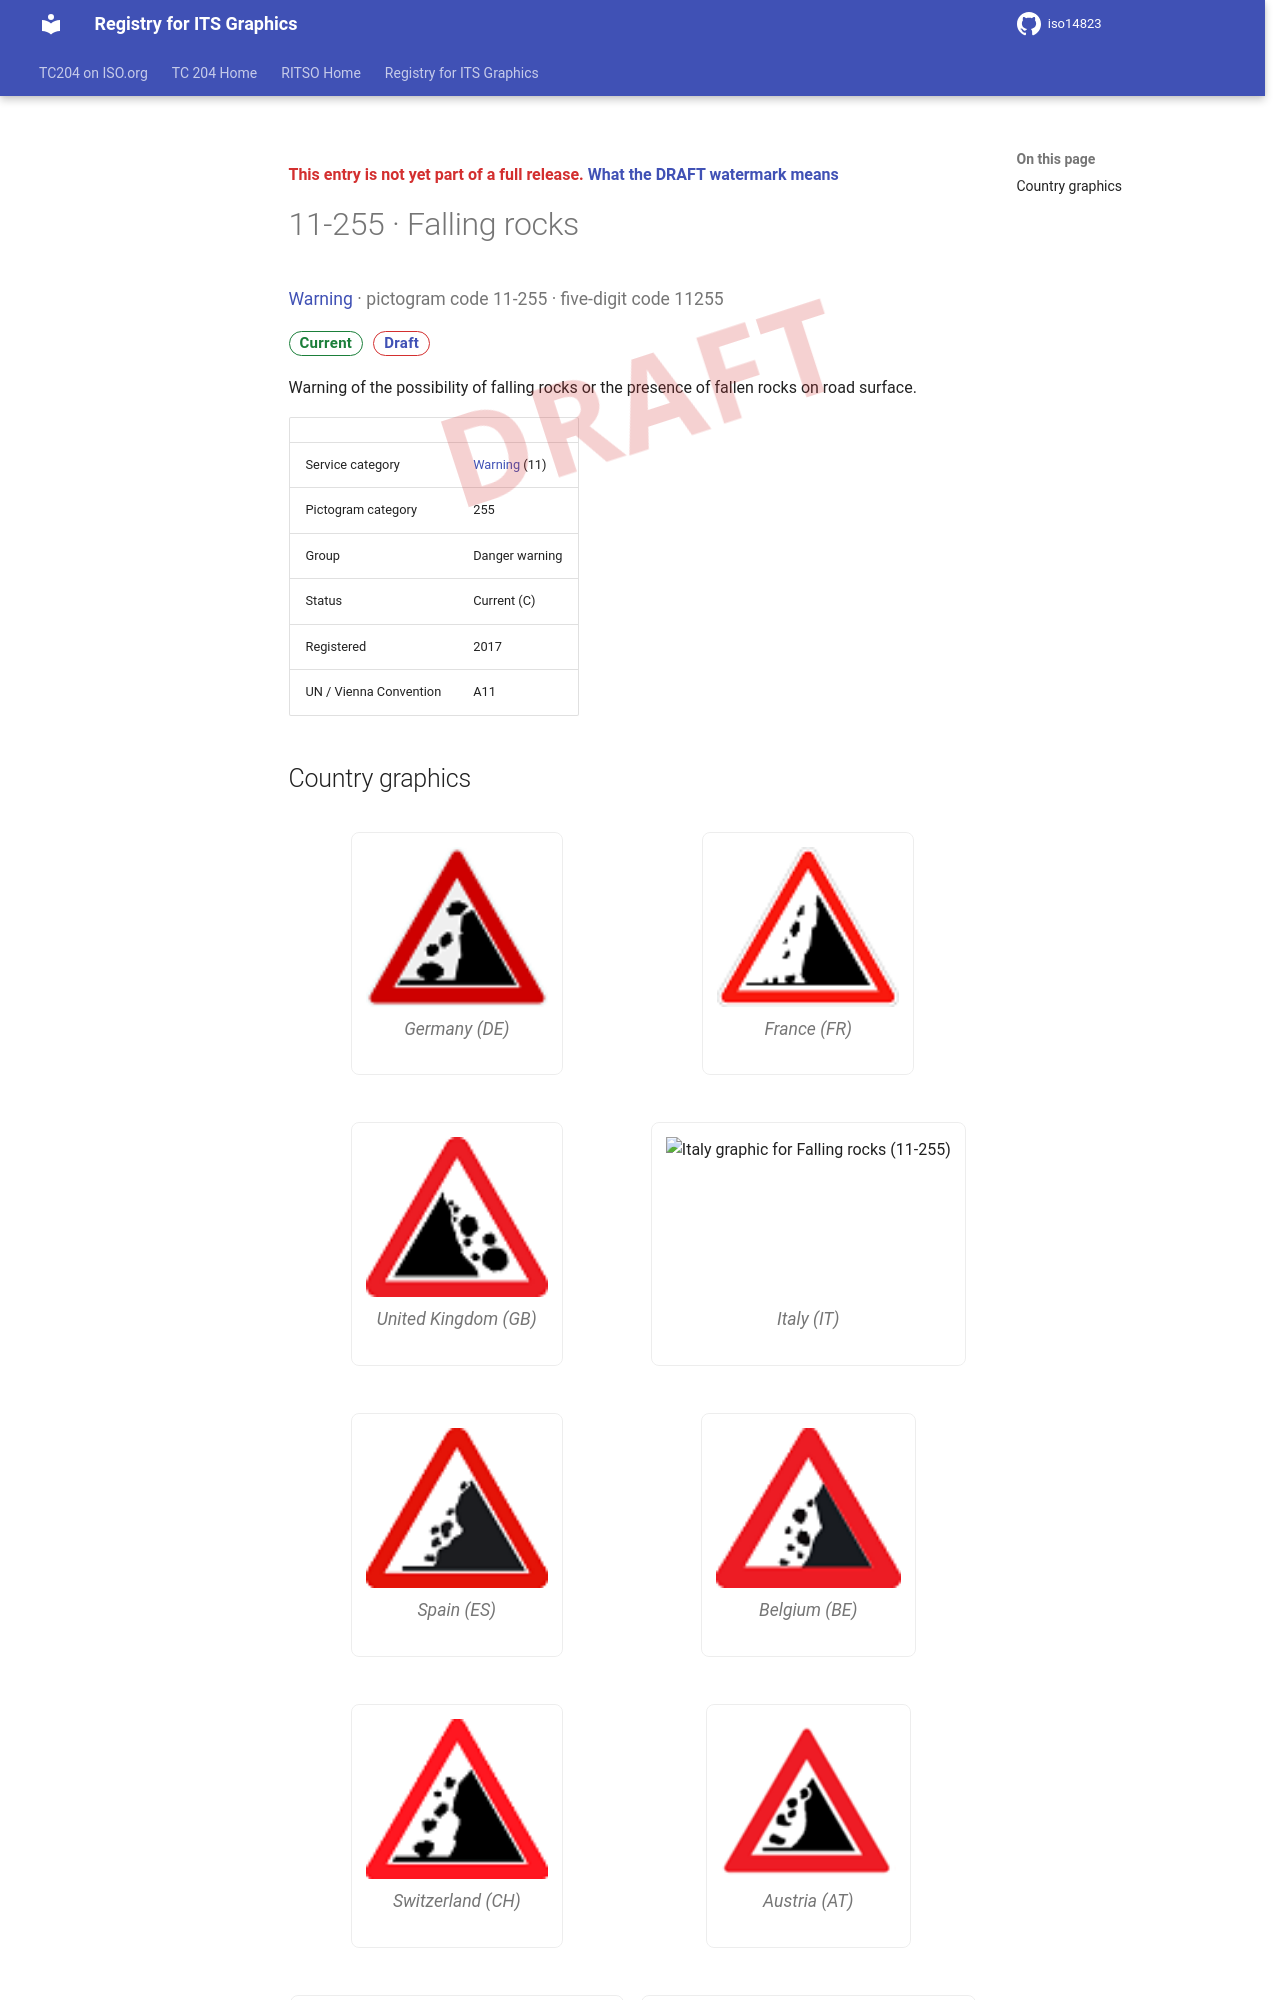

repository: k-vaughn/iso14823 · page: v0.1.0-alpha.1/signs/11-255/index.html · generator: mkdocs

<div class="draft4-watermark" aria-hidden="true"></div>

<p class="draft-note">This entry is not yet part of a full release. <a href="../#draft-watermark">What the DRAFT watermark means</a></p>

# 11-255 · Falling rocks

<p class="sign-kicker"><a href="../categories/11/">Warning</a> · pictogram code 11-255 · five-digit code 11255</p>
<p class="sign-chips"><span class="chip chip-current">Current</span> <a class="chip chip-draft" href="../#draft-watermark">Draft</a></p>
<p>Warning of the possibility of falling rocks or the presence of fallen rocks on road surface.</p>
| | |
| --- | --- |
| Service category | <a href="../categories/11/">Warning</a> (11) |
| Pictogram category | 255 |
| Group | Danger warning |
| Status | Current (C) |
| Registered | 2017 |
| UN / Vienna Convention | A11 |
